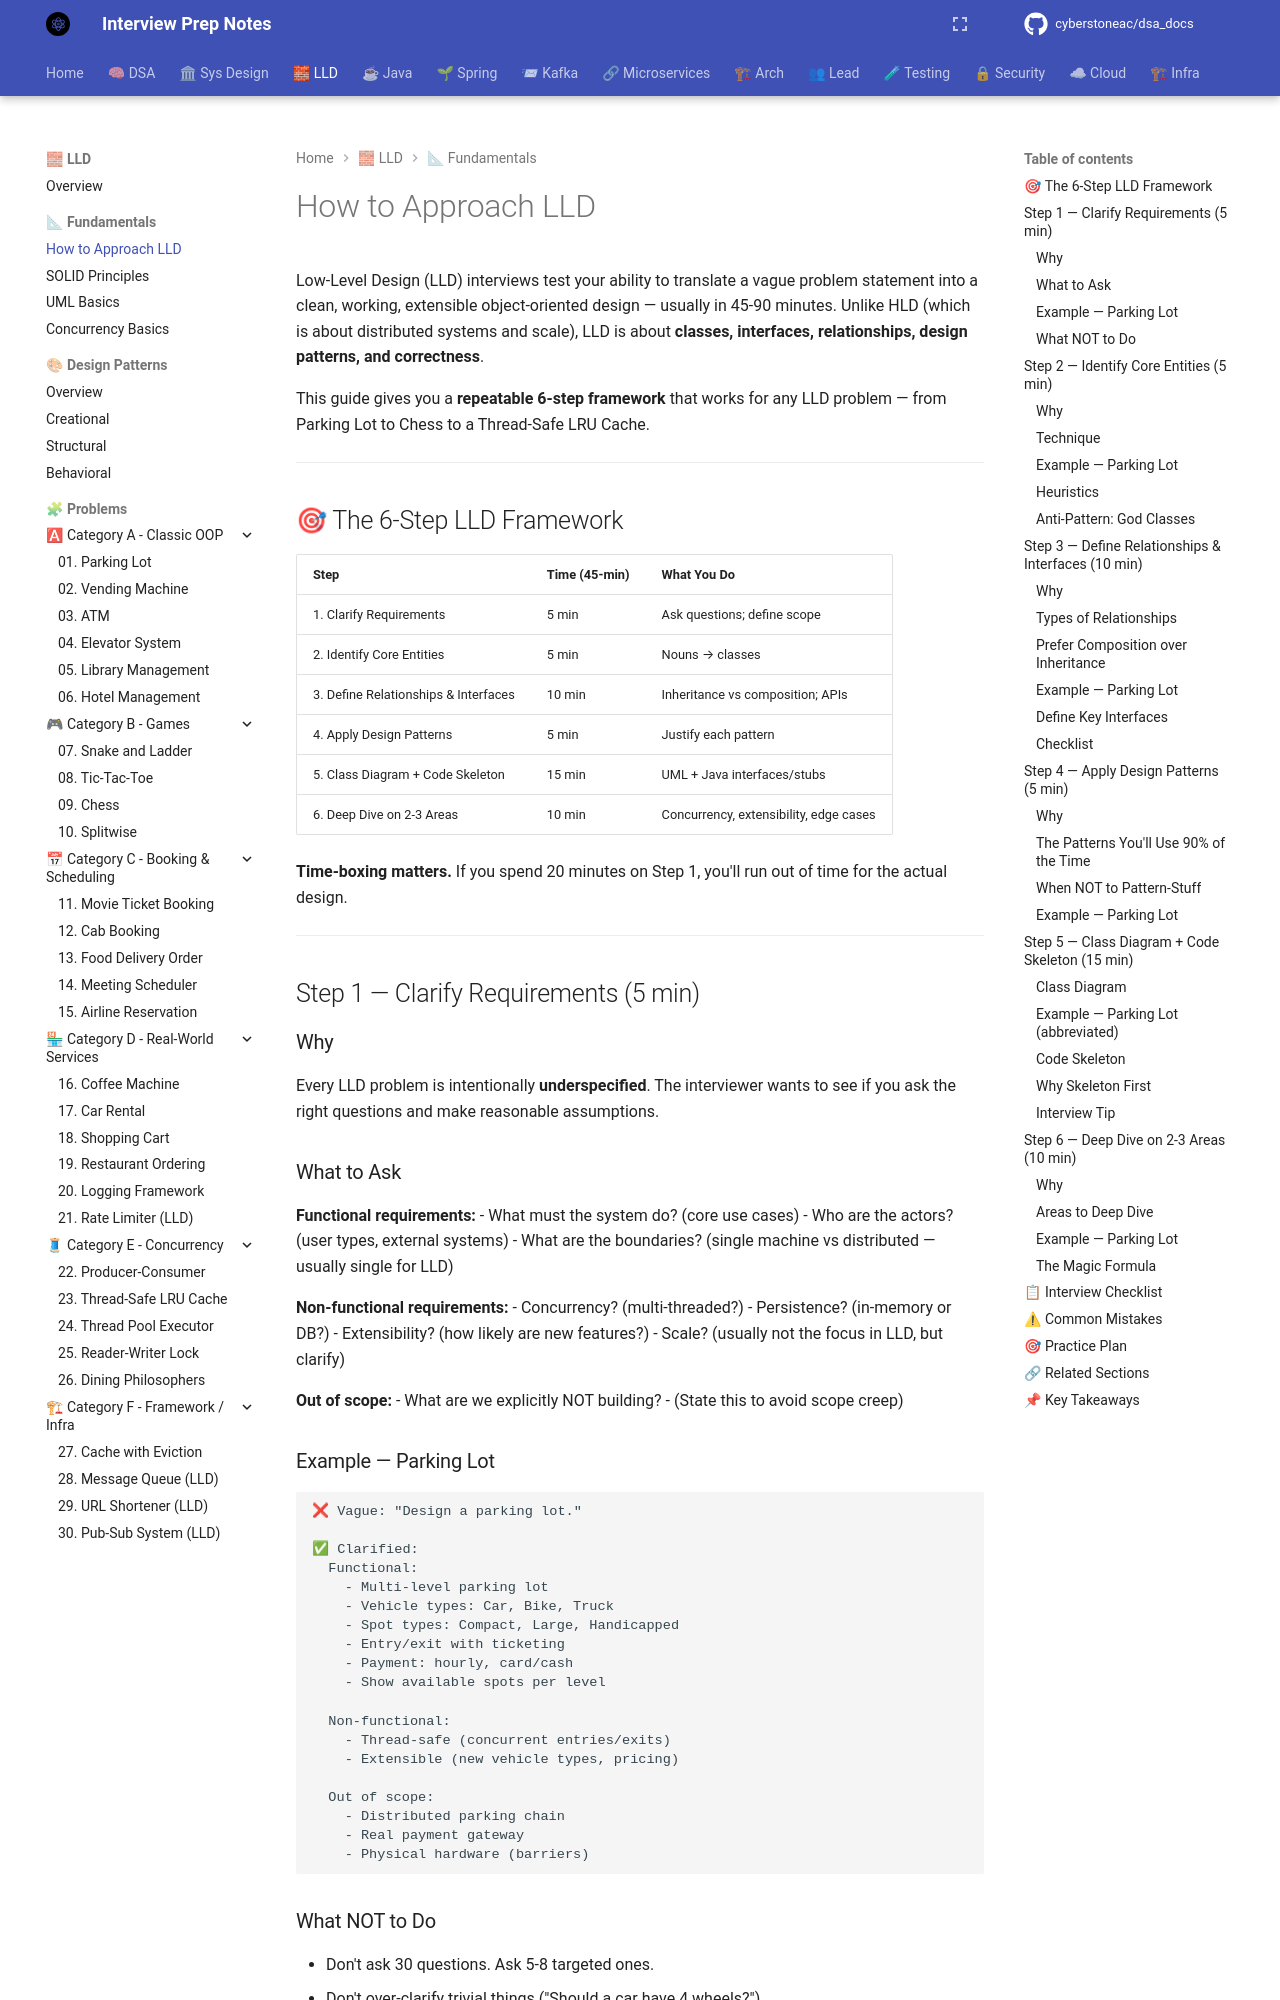

repository: cyberstoneac/dsa_docs · page: lld/how-to-approach-lld/index.html · generator: mkdocs

# How to Approach LLD

Low-Level Design (LLD) interviews test your ability to translate a vague problem statement into a clean, working, extensible object-oriented design — usually in 45-90 minutes. Unlike HLD (which is about distributed systems and scale), LLD is about **classes, interfaces, relationships, design patterns, and correctness**.

This guide gives you a **repeatable 6-step framework** that works for any LLD problem — from Parking Lot to Chess to a Thread-Safe LRU Cache.

---

## 🎯 The 6-Step LLD Framework

| Step | Time (45-min) | What You Do |
|---|---|---|
| 1. Clarify Requirements | 5 min | Ask questions; define scope |
| 2. Identify Core Entities | 5 min | Nouns → classes |
| 3. Define Relationships & Interfaces | 10 min | Inheritance vs composition; APIs |
| 4. Apply Design Patterns | 5 min | Justify each pattern |
| 5. Class Diagram + Code Skeleton | 15 min | UML + Java interfaces/stubs |
| 6. Deep Dive on 2-3 Areas | 10 min | Concurrency, extensibility, edge cases |

**Time-boxing matters.** If you spend 20 minutes on Step 1, you'll run out of time for the actual design.

---

## Step 1 — Clarify Requirements (5 min)

### Why

Every LLD problem is intentionally **underspecified**. The interviewer wants to see if you ask the right questions and make reasonable assumptions.

### What to Ask

**Functional requirements:**
- What must the system do? (core use cases)
- Who are the actors? (user types, external systems)
- What are the boundaries? (single machine vs distributed — usually single for LLD)

**Non-functional requirements:**
- Concurrency? (multi-threaded?)
- Persistence? (in-memory or DB?)
- Extensibility? (how likely are new features?)
- Scale? (usually not the focus in LLD, but clarify)

**Out of scope:**
- What are we explicitly NOT building?
- (State this to avoid scope creep)

### Example — Parking Lot

```
❌ Vague: "Design a parking lot."

✅ Clarified:
  Functional:
    - Multi-level parking lot
    - Vehicle types: Car, Bike, Truck
    - Spot types: Compact, Large, Handicapped
    - Entry/exit with ticketing
    - Payment: hourly, card/cash
    - Show available spots per level

  Non-functional:
    - Thread-safe (concurrent entries/exits)
    - Extensible (new vehicle types, pricing)

  Out of scope:
    - Distributed parking chain
    - Real payment gateway
    - Physical hardware (barriers)
```

### What NOT to Do

- Don't ask 30 questions. Ask 5-8 targeted ones.
- Don't over-clarify trivial things ("Should a car have 4 wheels?").
- Don't assume silently — state your assumptions out loud.

---

## Step 2 — Identify Core Entities (5 min)
